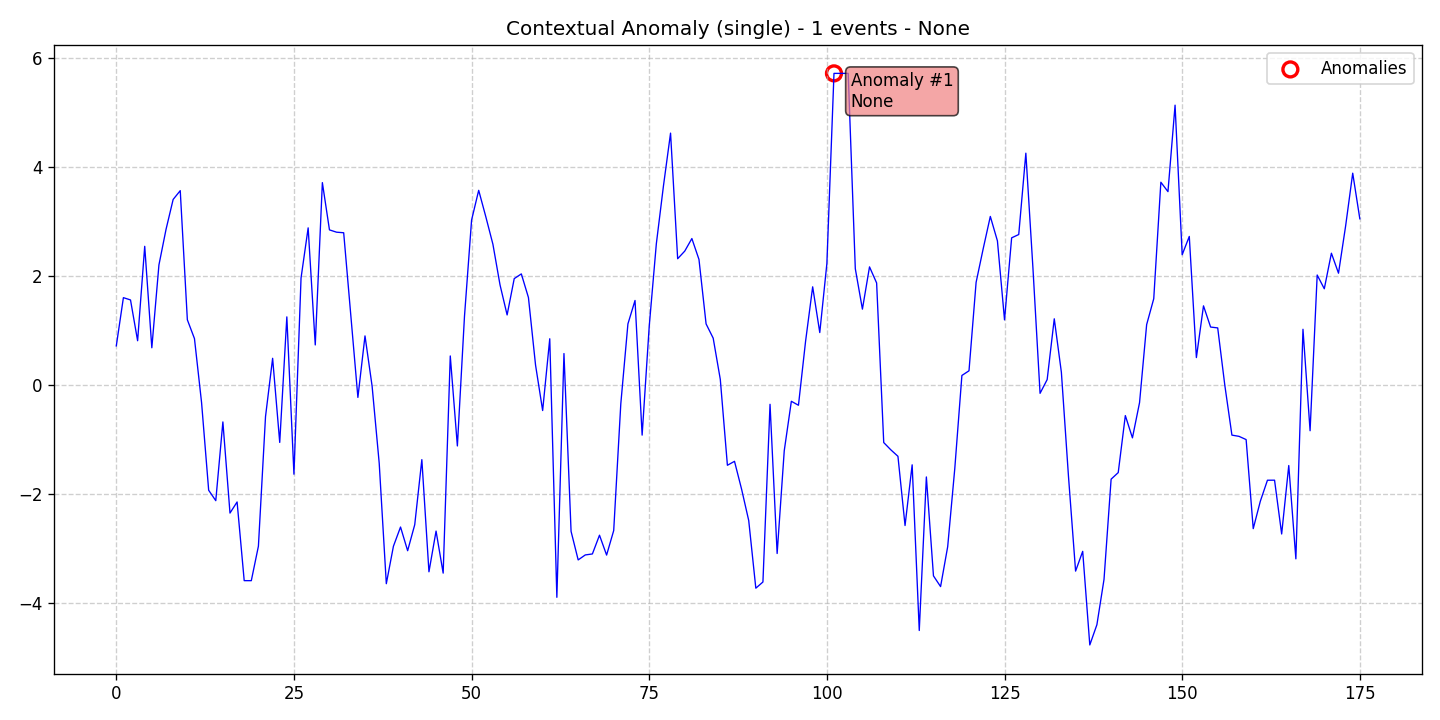

Source data for this figure (header and first rows):
data, stationary, det_lin_up, det_lin_down, det_quad, det_cubic, det_exp, det_damped, stoc_trend, volatility, single_seas, multiple_seas, point_anom_single, point_anom_multi, collect_anom, context_anom, mean_shift, var_shift, trend_shift, date, is_break, is_anomaly, is_multi, location_beginning
0.7097, 0, 0, 0, 0, 0, 0, 0, 0, 0, 0, 0, 0, 0, 0, 1, 0, 0, 0, 2020-01-01, 0, 0, 0, 0
1.595, 0, 0, 0, 0, 0, 0, 0, 0, 0, 0, 0, 0, 0, 0, 1, 0, 0, 0, 2020-01-02, 0, 0, 0, 0
1.553, 0, 0, 0, 0, 0, 0, 0, 0, 0, 0, 0, 0, 0, 0, 1, 0, 0, 0, 2020-01-03, 0, 0, 0, 0
0.8043, 0, 0, 0, 0, 0, 0, 0, 0, 0, 0, 0, 0, 0, 0, 1, 0, 0, 0, 2020-01-04, 0, 0, 0, 0
2.537, 0, 0, 0, 0, 0, 0, 0, 0, 0, 0, 0, 0, 0, 0, 1, 0, 0, 0, 2020-01-05, 0, 0, 0, 0
0.6751, 0, 0, 0, 0, 0, 0, 0, 0, 0, 0, 0, 0, 0, 0, 1, 0, 0, 0, 2020-01-06, 0, 0, 0, 0
2.195, 0, 0, 0, 0, 0, 0, 0, 0, 0, 0, 0, 0, 0, 0, 1, 0, 0, 0, 2020-01-07, 0, 0, 0, 0
2.849, 0, 0, 0, 0, 0, 0, 0, 0, 0, 0, 0, 0, 0, 0, 1, 0, 0, 0, 2020-01-08, 0, 0, 0, 0
3.397, 0, 0, 0, 0, 0, 0, 0, 0, 0, 0, 0, 0, 0, 0, 1, 0, 0, 0, 2020-01-09, 0, 0, 0, 0
3.559, 0, 0, 0, 0, 0, 0, 0, 0, 0, 0, 0, 0, 0, 0, 1, 0, 0, 0, 2020-01-10, 0, 0, 0, 0
1.189, 0, 0, 0, 0, 0, 0, 0, 0, 0, 0, 0, 0, 0, 0, 1, 0, 0, 0, 2020-01-11, 0, 0, 0, 0
0.844, 0, 0, 0, 0, 0, 0, 0, 0, 0, 0, 0, 0, 0, 0, 1, 0, 0, 0, 2020-01-12, 0, 0, 0, 0
-0.3303, 0, 0, 0, 0, 0, 0, 0, 0, 0, 0, 0, 0, 0, 0, 1, 0, 0, 0, 2020-01-13, 0, 0, 0, 0
-1.94, 0, 0, 0, 0, 0, 0, 0, 0, 0, 0, 0, 0, 0, 0, 1, 0, 0, 0, 2020-01-14, 0, 0, 0, 0
-2.131, 0, 0, 0, 0, 0, 0, 0, 0, 0, 0, 0, 0, 0, 0, 1, 0, 0, 0, 2020-01-15, 0, 0, 0, 0
-0.6859, 0, 0, 0, 0, 0, 0, 0, 0, 0, 0, 0, 0, 0, 0, 1, 0, 0, 0, 2020-01-16, 0, 0, 0, 0
-2.358, 0, 0, 0, 0, 0, 0, 0, 0, 0, 0, 0, 0, 0, 0, 1, 0, 0, 0, 2020-01-17, 0, 0, 0, 0
-2.155, 0, 0, 0, 0, 0, 0, 0, 0, 0, 0, 0, 0, 0, 0, 1, 0, 0, 0, 2020-01-18, 0, 0, 0, 0
-3.599, 0, 0, 0, 0, 0, 0, 0, 0, 0, 0, 0, 0, 0, 0, 1, 0, 0, 0, 2020-01-19, 0, 0, 0, 0
-3.599, 0, 0, 0, 0, 0, 0, 0, 0, 0, 0, 0, 0, 0, 0, 1, 0, 0, 0, 2020-01-20, 0, 0, 0, 0
-2.967, 0, 0, 0, 0, 0, 0, 0, 0, 0, 0, 0, 0, 0, 0, 1, 0, 0, 0, 2020-01-21, 0, 0, 0, 0
-0.5878, 0, 0, 0, 0, 0, 0, 0, 0, 0, 0, 0, 0, 0, 0, 1, 0, 0, 0, 2020-01-22, 0, 0, 0, 0
0.4821, 0, 0, 0, 0, 0, 0, 0, 0, 0, 0, 0, 0, 0, 0, 1, 0, 0, 0, 2020-01-23, 0, 0, 0, 0
-1.062, 0, 0, 0, 0, 0, 0, 0, 0, 0, 0, 0, 0, 0, 0, 1, 0, 0, 0, 2020-01-24, 0, 0, 0, 0
1.242, 0, 0, 0, 0, 0, 0, 0, 0, 0, 0, 0, 0, 0, 0, 1, 0, 0, 0, 2020-01-25, 0, 0, 0, 0
-1.645, 0, 0, 0, 0, 0, 0, 0, 0, 0, 0, 0, 0, 0, 0, 1, 0, 0, 0, 2020-01-26, 0, 0, 0, 0
1.956, 0, 0, 0, 0, 0, 0, 0, 0, 0, 0, 0, 0, 0, 0, 1, 0, 0, 0, 2020-01-27, 0, 0, 0, 0
2.876, 0, 0, 0, 0, 0, 0, 0, 0, 0, 0, 0, 0, 0, 0, 1, 0, 0, 0, 2020-01-28, 0, 0, 0, 0
0.7272, 0, 0, 0, 0, 0, 0, 0, 0, 0, 0, 0, 0, 0, 0, 1, 0, 0, 0, 2020-01-29, 0, 0, 0, 0
3.706, 0, 0, 0, 0, 0, 0, 0, 0, 0, 0, 0, 0, 0, 0, 1, 0, 0, 0, 2020-01-30, 0, 0, 0, 0
2.839, 0, 0, 0, 0, 0, 0, 0, 0, 0, 0, 0, 0, 0, 0, 1, 0, 0, 0, 2020-01-31, 0, 0, 0, 0
2.796, 0, 0, 0, 0, 0, 0, 0, 0, 0, 0, 0, 0, 0, 0, 1, 0, 0, 0, 2020-02-01, 0, 0, 0, 0
2.786, 0, 0, 0, 0, 0, 0, 0, 0, 0, 0, 0, 0, 0, 0, 1, 0, 0, 0, 2020-02-02, 0, 0, 0, 0
1.264, 0, 0, 0, 0, 0, 0, 0, 0, 0, 0, 0, 0, 0, 0, 1, 0, 0, 0, 2020-02-03, 0, 0, 0, 0
-0.2359, 0, 0, 0, 0, 0, 0, 0, 0, 0, 0, 0, 0, 0, 0, 1, 0, 0, 0, 2020-02-04, 0, 0, 0, 0
0.8929, 0, 0, 0, 0, 0, 0, 0, 0, 0, 0, 0, 0, 0, 0, 1, 0, 0, 0, 2020-02-05, 0, 0, 0, 0
-0.02873, 0, 0, 0, 0, 0, 0, 0, 0, 0, 0, 0, 0, 0, 0, 1, 0, 0, 0, 2020-02-06, 0, 0, 0, 0
-1.444, 0, 0, 0, 0, 0, 0, 0, 0, 0, 0, 0, 0, 0, 0, 1, 0, 0, 0, 2020-02-07, 0, 0, 0, 0
-3.655, 0, 0, 0, 0, 0, 0, 0, 0, 0, 0, 0, 0, 0, 0, 1, 0, 0, 0, 2020-02-08, 0, 0, 0, 0
-2.968, 0, 0, 0, 0, 0, 0, 0, 0, 0, 0, 0, 0, 0, 0, 1, 0, 0, 0, 2020-02-09, 0, 0, 0, 0
-2.615, 0, 0, 0, 0, 0, 0, 0, 0, 0, 0, 0, 0, 0, 0, 1, 0, 0, 0, 2020-02-10, 0, 0, 0, 0
-3.049, 0, 0, 0, 0, 0, 0, 0, 0, 0, 0, 0, 0, 0, 0, 1, 0, 0, 0, 2020-02-11, 0, 0, 0, 0
-2.572, 0, 0, 0, 0, 0, 0, 0, 0, 0, 0, 0, 0, 0, 0, 1, 0, 0, 0, 2020-02-12, 0, 0, 0, 0
-1.378, 0, 0, 0, 0, 0, 0, 0, 0, 0, 0, 0, 0, 0, 0, 1, 0, 0, 0, 2020-02-13, 0, 0, 0, 0
-3.436, 0, 0, 0, 0, 0, 0, 0, 0, 0, 0, 0, 0, 0, 0, 1, 0, 0, 0, 2020-02-14, 0, 0, 0, 0
-2.689, 0, 0, 0, 0, 0, 0, 0, 0, 0, 0, 0, 0, 0, 0, 1, 0, 0, 0, 2020-02-15, 0, 0, 0, 0
-3.461, 0, 0, 0, 0, 0, 0, 0, 0, 0, 0, 0, 0, 0, 0, 1, 0, 0, 0, 2020-02-16, 0, 0, 0, 0
0.5251, 0, 0, 0, 0, 0, 0, 0, 0, 0, 0, 0, 0, 0, 0, 1, 0, 0, 0, 2020-02-17, 0, 0, 0, 0
-1.127, 0, 0, 0, 0, 0, 0, 0, 0, 0, 0, 0, 0, 0, 0, 1, 0, 0, 0, 2020-02-18, 0, 0, 0, 0
1.252, 0, 0, 0, 0, 0, 0, 0, 0, 0, 0, 0, 0, 0, 0, 1, 0, 0, 0, 2020-02-19, 0, 0, 0, 0
3.019, 0, 0, 0, 0, 0, 0, 0, 0, 0, 0, 0, 0, 0, 0, 1, 0, 0, 0, 2020-02-20, 0, 0, 0, 0
3.565, 0, 0, 0, 0, 0, 0, 0, 0, 0, 0, 0, 0, 0, 0, 1, 0, 0, 0, 2020-02-21, 0, 0, 0, 0
3.081, 0, 0, 0, 0, 0, 0, 0, 0, 0, 0, 0, 0, 0, 0, 1, 0, 0, 0, 2020-02-22, 0, 0, 0, 0
2.575, 0, 0, 0, 0, 0, 0, 0, 0, 0, 0, 0, 0, 0, 0, 1, 0, 0, 0, 2020-02-23, 0, 0, 0, 0
1.83, 0, 0, 0, 0, 0, 0, 0, 0, 0, 0, 0, 0, 0, 0, 1, 0, 0, 0, 2020-02-24, 0, 0, 0, 0
1.278, 0, 0, 0, 0, 0, 0, 0, 0, 0, 0, 0, 0, 0, 0, 1, 0, 0, 0, 2020-02-25, 0, 0, 0, 0
1.944, 0, 0, 0, 0, 0, 0, 0, 0, 0, 0, 0, 0, 0, 0, 1, 0, 0, 0, 2020-02-26, 0, 0, 0, 0
2.031, 0, 0, 0, 0, 0, 0, 0, 0, 0, 0, 0, 0, 0, 0, 1, 0, 0, 0, 2020-02-27, 0, 0, 0, 0
1.598, 0, 0, 0, 0, 0, 0, 0, 0, 0, 0, 0, 0, 0, 0, 1, 0, 0, 0, 2020-02-28, 0, 0, 0, 0
0.3588, 0, 0, 0, 0, 0, 0, 0, 0, 0, 0, 0, 0, 0, 0, 1, 0, 0, 0, 2020-02-29, 0, 0, 0, 0
... 116 more rows
